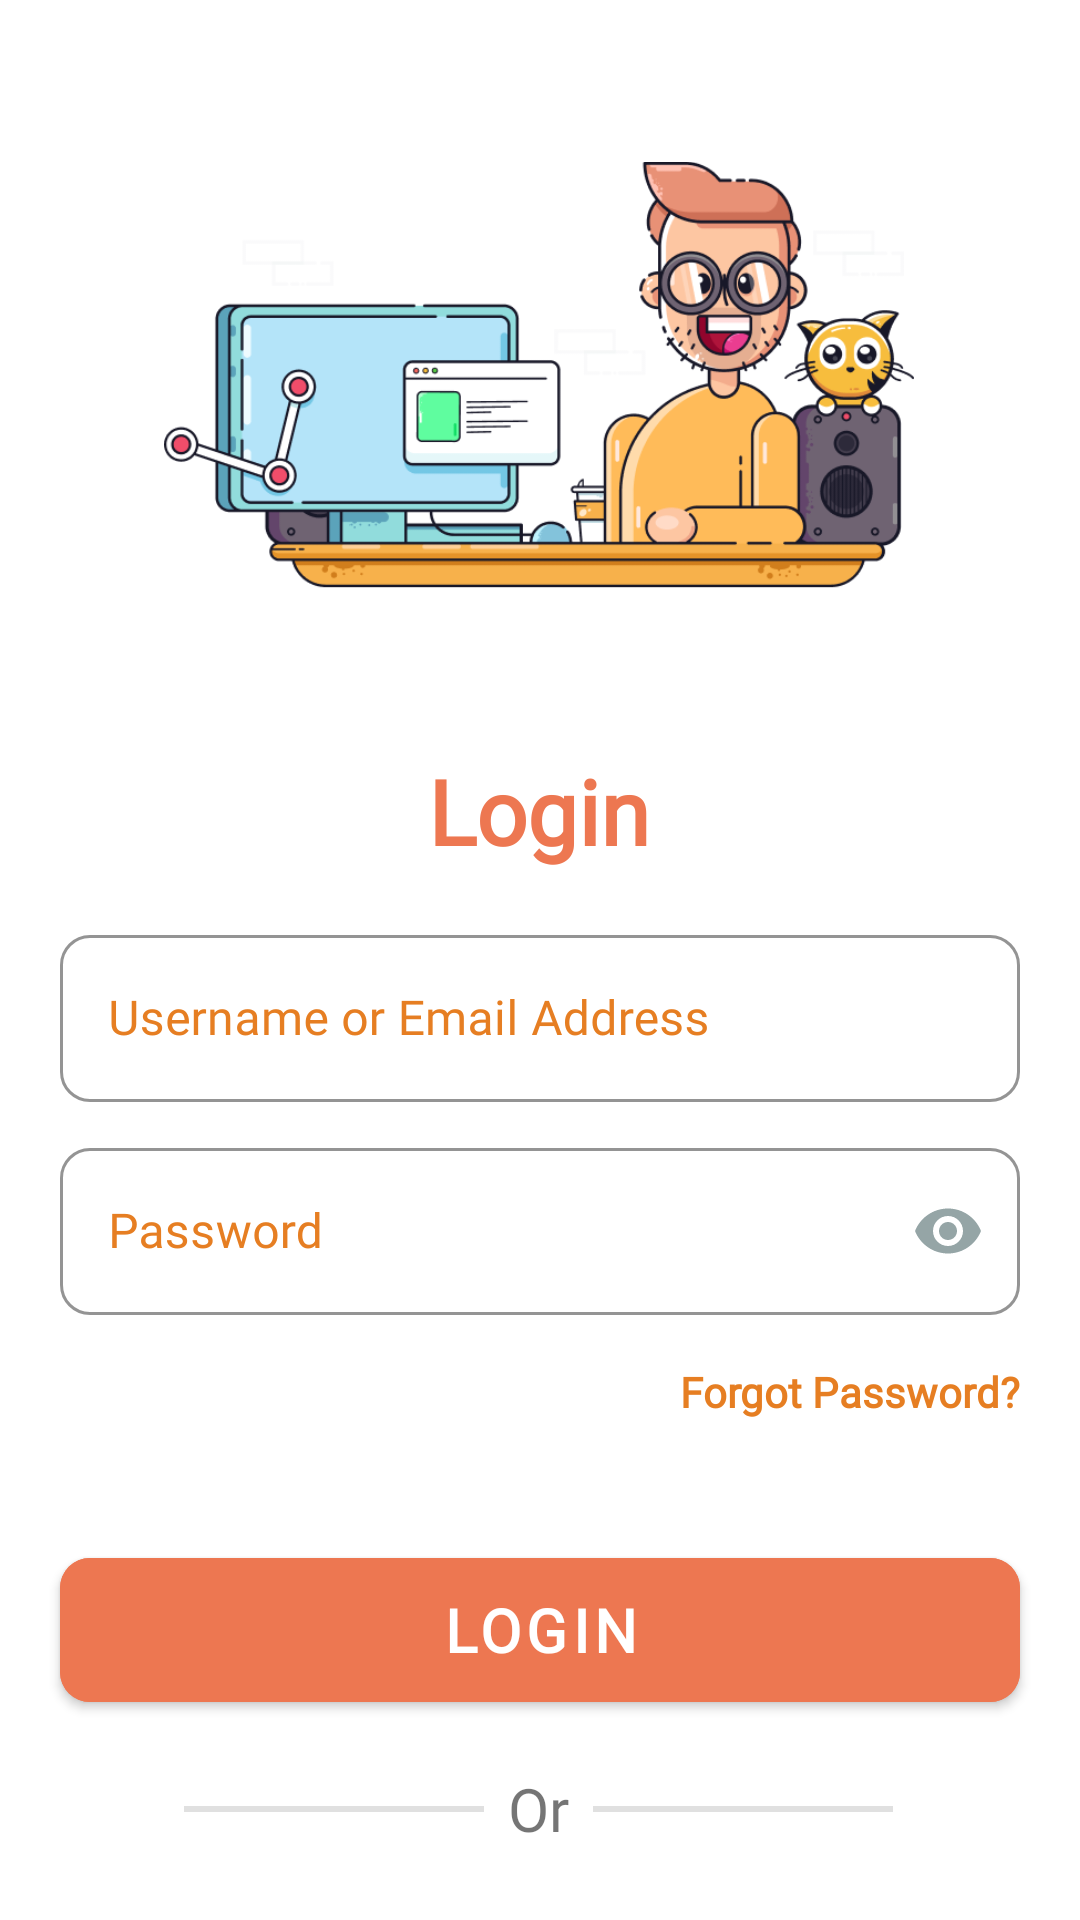

This screen was rendered from an Android layout file. Write that file and the resources it references.
<!-- AndroidManifest.xml: application theme Theme.LaptopSell -->
<!-- res/layout/fragment_login.xml -->
<?xml version="1.0" encoding="utf-8"?>
<androidx.constraintlayout.widget.ConstraintLayout xmlns:android="http://schemas.android.com/apk/res/android"
    xmlns:app="http://schemas.android.com/apk/res-auto"
    xmlns:tools="http://schemas.android.com/tools"
    android:layout_width="match_parent"
    android:layout_height="match_parent"
    tools:context=".fragment.LoginFragment">

    <ImageView
        android:id="@+id/relativeLayout"
        android:layout_width="250dp"
        android:layout_height="250dp"
        android:src="@drawable/catsdesk"
        app:layout_constraintBottom_toBottomOf="parent"
        app:layout_constraintEnd_toEndOf="parent"
        app:layout_constraintHorizontal_bias="0.496"
        app:layout_constraintStart_toStartOf="parent"
        app:layout_constraintTop_toTopOf="parent"
        app:layout_constraintVertical_bias="0.0" />

    <com.google.android.material.textfield.TextInputLayout
        android:id="@+id/textInputLayout"
        style="@style/Widget.MaterialComponents.TextInputLayout.OutlinedBox"
        android:layout_width="match_parent"
        android:layout_height="wrap_content"
        android:layout_marginHorizontal="20dp"
        android:layout_marginTop="16dp"
        android:textColorHint="#e67e22"
        app:boxCornerRadiusBottomEnd="10dp"
        app:boxCornerRadiusBottomStart="10dp"
        app:boxCornerRadiusTopEnd="10dp"
        app:boxCornerRadiusTopStart="10dp"
        app:boxStrokeColor="#e67e22"
        app:hintTextColor="@color/primaryColor"
        app:layout_constraintTop_toBottomOf="@+id/textView"
        tools:layout_editor_absoluteX="0dp">

        <com.google.android.material.textfield.TextInputEditText
            android:id="@+id/edt_username"
            android:layout_width="match_parent"
            android:layout_height="wrap_content"
            android:fontFamily="@font/roboto"
            android:hint="@string/login_user_name"
            android:textCursorDrawable="@drawable/cursor" />

    </com.google.android.material.textfield.TextInputLayout>

    <com.google.android.material.textfield.TextInputLayout
        android:id="@+id/textInputLayout2"
        style="@style/Widget.MaterialComponents.TextInputLayout.OutlinedBox"
        android:layout_width="match_parent"
        android:layout_height="wrap_content"
        android:layout_marginHorizontal="20dp"
        android:layout_marginTop="10dp"
        android:textColorHint="#e67e22"
        app:boxCornerRadiusBottomEnd="10dp"
        app:boxCornerRadiusBottomStart="10dp"
        app:boxCornerRadiusTopEnd="10dp"
        app:boxCornerRadiusTopStart="10dp"
        app:boxStrokeColor="#e67e22"
        app:hintTextColor="@color/primaryColor"
        app:layout_constraintEnd_toEndOf="@+id/textInputLayout"
        app:layout_constraintStart_toStartOf="@+id/textInputLayout"
        app:layout_constraintTop_toBottomOf="@+id/textInputLayout"
        app:passwordToggleEnabled="true"
        app:passwordToggleTint="@color/password_icon_toggle_color">

        <com.google.android.material.textfield.TextInputEditText
            android:id="@+id/edt_pwd"
            android:layout_width="match_parent"
            android:layout_height="wrap_content"
            android:fontFamily="@font/roboto"
            android:hint="@string/password"
            android:inputType="textPassword"
            android:textCursorDrawable="@drawable/cursor" />

    </com.google.android.material.textfield.TextInputLayout>

    <TextView
        android:id="@+id/txt_forgot_pwd"
        android:layout_width="wrap_content"
        android:layout_height="wrap_content"
        android:layout_marginTop="16dp"
        android:fontFamily="@font/roboto"
        android:text="@string/forgot_pwd"
        android:textColor="#e67e22"
        android:textStyle="bold"
        app:layout_constraintEnd_toEndOf="@+id/textInputLayout2"
        app:layout_constraintHorizontal_bias="1.0"
        app:layout_constraintStart_toStartOf="@+id/textInputLayout2"
        app:layout_constraintTop_toBottomOf="@+id/textInputLayout2" />

    <com.google.android.material.button.MaterialButton
        android:id="@+id/btn_login"
        android:layout_width="0dp"
        android:layout_height="60dp"
        android:layout_marginTop="40dp"
        android:backgroundTint="@color/primaryColor"
        android:fontFamily="@font/roboto"
        android:text="@string/login"
        android:textSize="20dp"
        android:textStyle="bold"
        app:cornerRadius="10dp"
        app:layout_constraintEnd_toEndOf="@+id/textInputLayout2"
        app:layout_constraintHorizontal_bias="0.0"
        app:layout_constraintStart_toStartOf="@+id/textInputLayout2"
        app:layout_constraintTop_toBottomOf="@+id/txt_forgot_pwd" />

    <TextView
        android:id="@+id/txt_have_account"
        android:layout_width="wrap_content"
        android:layout_height="wrap_content"
        android:layout_marginTop="26dp"
        android:fontFamily="@font/roboto"
        android:text="@string/no_account"
        android:textColor="#e67e22"
        android:textSize="18dp"
        android:textStyle="bold"
        app:layout_constraintEnd_toEndOf="@+id/btn_login"
        app:layout_constraintStart_toStartOf="@+id/btn_login"
        app:layout_constraintTop_toBottomOf="@+id/btn_login_fb" />

    <ImageButton
        android:id="@+id/btn_login_fb"
        android:layout_width="40dp"
        android:layout_height="40dp"
        android:layout_marginTop="16dp"
        android:scaleType="centerInside"
        android:background="@color/white"
        app:layout_constraintEnd_toEndOf="@+id/btn_login"
        app:layout_constraintHorizontal_bias="0.344"
        app:layout_constraintStart_toStartOf="@+id/btn_login"
        app:layout_constraintTop_toBottomOf="@+id/textView3"
        app:srcCompat="@drawable/facebook" />

    <TextView
        android:id="@+id/textView3"
        android:layout_width="wrap_content"
        android:layout_height="wrap_content"
        android:layout_marginTop="16dp"
        android:fontFamily="@font/roboto"
        android:text="Or"
        android:textSize="20dp"
        app:layout_constraintEnd_toEndOf="@+id/btn_login"
        app:layout_constraintHorizontal_bias="0.498"
        app:layout_constraintStart_toStartOf="@+id/btn_login"
        app:layout_constraintTop_toBottomOf="@+id/btn_login" />

    <ImageButton
        android:id="@+id/btn_login_google"
        android:layout_width="40dp"
        android:layout_height="40dp"
        android:background="#fff"
        app:layout_constraintBottom_toBottomOf="@+id/btn_login_fb"
        app:layout_constraintEnd_toEndOf="parent"
        app:layout_constraintHorizontal_bias="0.284"
        app:layout_constraintStart_toEndOf="@+id/btn_login_fb"
        app:layout_constraintTop_toBottomOf="@+id/textView3"
        app:layout_constraintVertical_bias="1.0"
        app:srcCompat="@drawable/google" />

    <View
        android:id="@+id/divider"
        android:layout_width="100dp"
        android:layout_height="2dp"
        android:layout_marginEnd="8dp"
        android:background="?android:attr/listDivider"
        app:layout_constraintBottom_toBottomOf="@+id/textView3"
        app:layout_constraintEnd_toStartOf="@+id/textView3"
        app:layout_constraintHorizontal_bias="1.0"
        app:layout_constraintStart_toStartOf="@+id/btn_login"
        app:layout_constraintTop_toTopOf="@+id/textView3" />

    <View
        android:id="@+id/divider2"
        android:layout_width="100dp"
        android:layout_height="2dp"
        android:layout_marginStart="8dp"
        android:background="?android:attr/listDivider"
        app:layout_constraintBottom_toBottomOf="@+id/textView3"
        app:layout_constraintEnd_toEndOf="@+id/btn_login"
        app:layout_constraintHorizontal_bias="0.0"
        app:layout_constraintStart_toEndOf="@+id/textView3"
        app:layout_constraintTop_toTopOf="@+id/textView3" />

    <TextView
        android:id="@+id/textView"
        android:layout_width="wrap_content"
        android:layout_height="wrap_content"
        android:layout_marginBottom="10dp"
        android:fontFamily="@font/roboto"
        android:text="@string/login"
        android:textColor="@color/primaryColor"
        android:textSize="30dp"
        android:textStyle="bold"
        app:layout_constraintBottom_toTopOf="@+id/textInputLayout"
        app:layout_constraintEnd_toEndOf="@+id/relativeLayout"
        app:layout_constraintStart_toStartOf="@+id/relativeLayout"
        app:layout_constraintTop_toBottomOf="@+id/relativeLayout" />

</androidx.constraintlayout.widget.ConstraintLayout>
<!-- resources referenced by this layout -->
<resources>
  <color name="primaryColor">#ED7751</color>
  <color name="white">#FFFFFFFF</color>
  <!-- drawable catsdesk: png bitmap (drawable, 59147 bytes) -->
  <!-- drawable cursor (drawable) -->
  <?xml version="1.0" encoding="utf-8"?>
  <shape xmlns:android="http://schemas.android.com/apk/res/android"
      android:shape="rectangle">
      <size android:width="2dp"/>
      <solid android:color="@color/primaryColor"/>
  </shape>
  <string name="forgot_pwd">Forgot Password?</string>
  <string name="login">Login</string>
  <string name="login_user_name">Username or Email Address</string>
  <string name="no_account">Don\'t have any accounts?</string>
  <string name="password">Password</string>
  <style name="Theme.LaptopSell" parent="Theme.MaterialComponents.DayNight.NoActionBar">
          
          <item name="colorPrimary">@color/purple_500</item>
          <item name="colorPrimaryVariant">@color/purple_700</item>
          <item name="colorOnPrimary">@color/white</item>
          
          <item name="colorSecondary">@color/teal_200</item>
          <item name="colorSecondaryVariant">@color/teal_700</item>
          <item name="colorOnSecondary">@color/black</item>
          
          <item name="android:statusBarColor" tools:targetApi="l">?attr/colorPrimaryVariant</item>
          
      </style>
  <color name="purple_500">#FF6200EE</color>
  <color name="purple_700">#FF3700B3</color>
  <color name="teal_200">#FF03DAC5</color>
  <color name="teal_700">#FF018786</color>
  <color name="black">#FF000000</color>
</resources>
